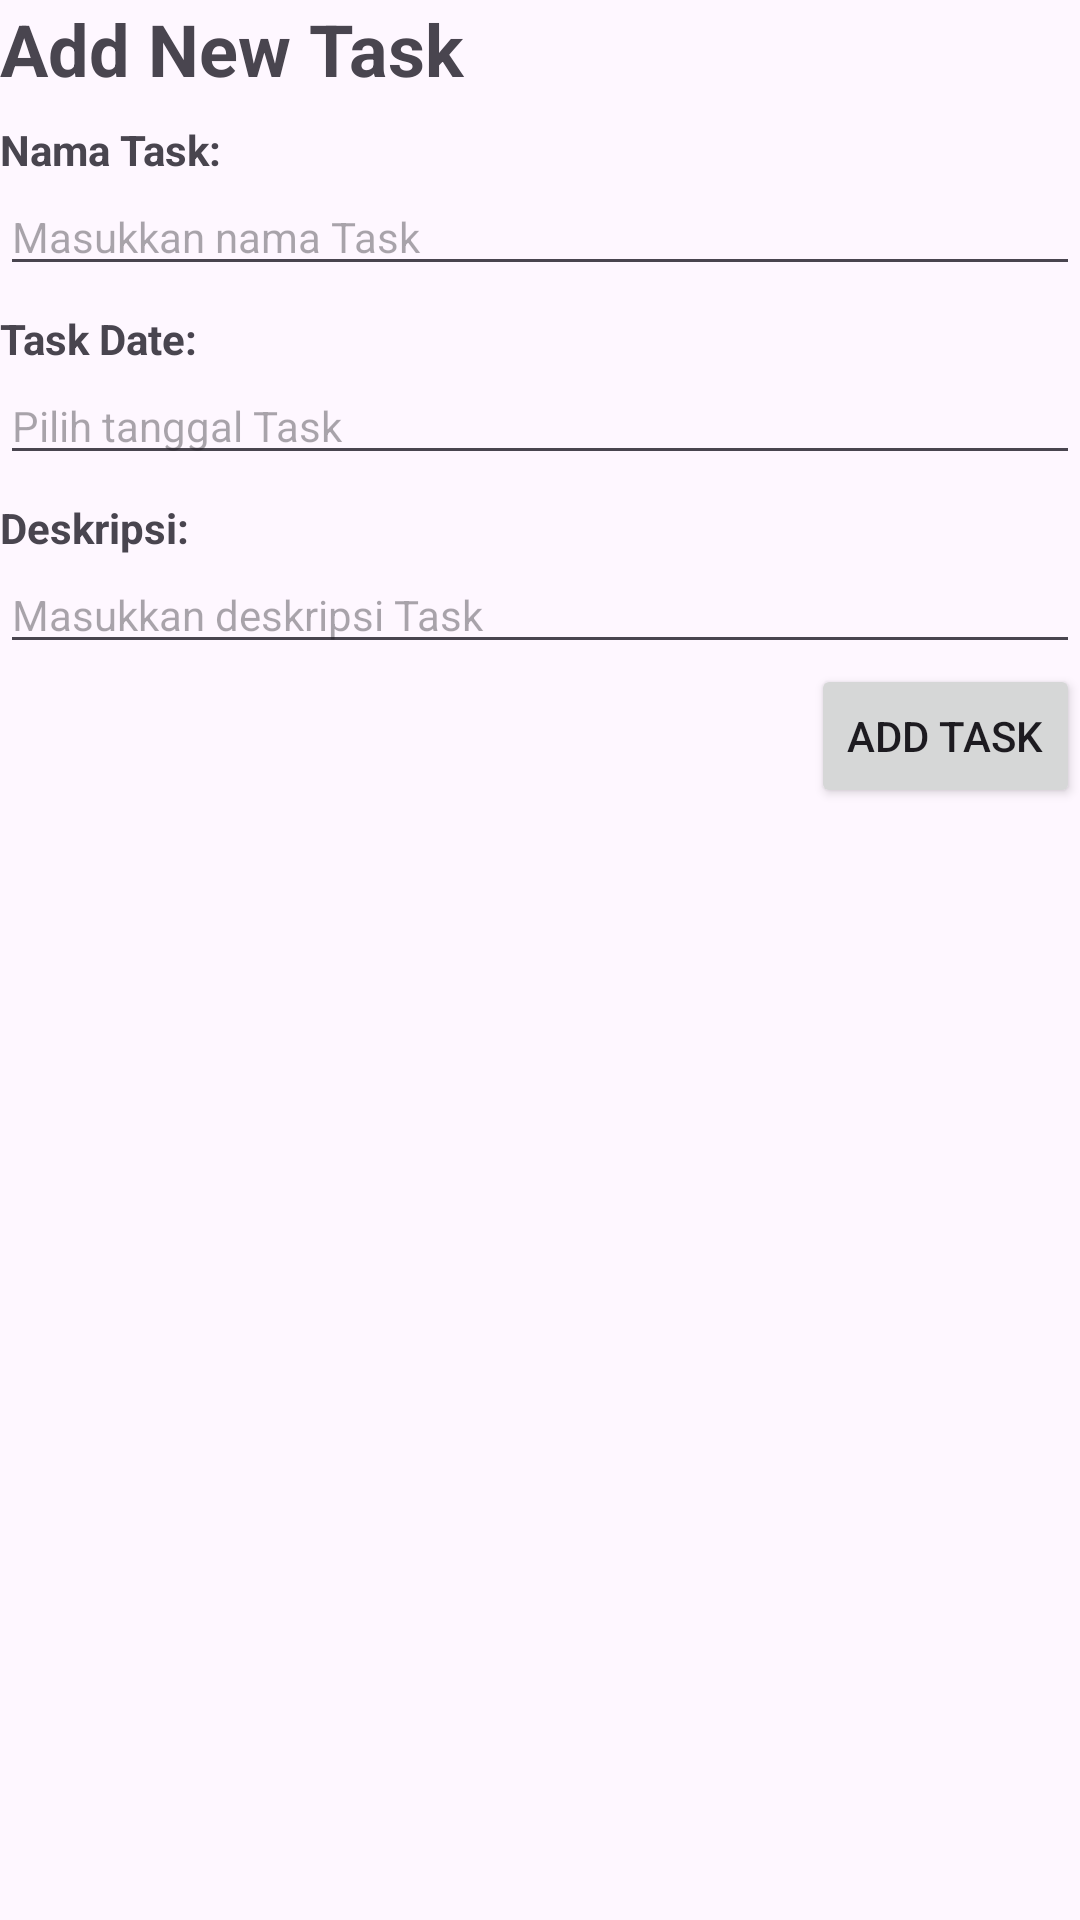

Layout XML and referenced resources for this Android screen:
<!-- AndroidManifest.xml: application theme Theme.LatihanRecycleView_TaskList -->
<!-- res/layout/activity_add_task.xml -->
<?xml version="1.0" encoding="utf-8"?>
<LinearLayout xmlns:android="http://schemas.android.com/apk/res/android"
    xmlns:app="http://schemas.android.com/apk/res-auto"
    xmlns:tools="http://schemas.android.com/tools"
    android:id="@+id/main"
    android:layout_width="match_parent"
    android:layout_height="match_parent"
    android:orientation="vertical"
    android:layout_margin="8dp"
    tools:context=".AddTaskActivity">

    <TextView
        android:id="@+id/tvJudul"
        android:layout_width="match_parent"
        android:layout_height="wrap_content"
        android:text="Add New Task"
        android:textStyle="bold"
        android:textSize="24sp"/>

    <TextView
        android:layout_marginTop="8dp"
        android:layout_width="match_parent"
        android:layout_height="wrap_content"
        android:textStyle="bold"
        android:textSize="14sp"
        android:text="Nama Task:"/>

    <EditText
        android:layout_width="match_parent"
        android:layout_height="wrap_content"
        android:hint="Masukkan nama Task"
        android:textSize="14sp"
        android:id="@+id/namaTask"/>

    <TextView
        android:layout_marginTop="8dp"
        android:layout_width="match_parent"
        android:layout_height="wrap_content"
        android:textStyle="bold"
        android:textSize="14sp"
        android:text="Task Date: "/>

    <EditText
        android:id="@+id/tanggalTask"
        android:layout_width="match_parent"
        android:layout_height="wrap_content"
        android:hint="Pilih tanggal Task"
        android:textSize="14sp"
        android:focusable="false"
        android:clickable="true"
        android:inputType="none" />

    <TextView
        android:layout_marginTop="8dp"
        android:layout_width="match_parent"
        android:layout_height="wrap_content"
        android:textStyle="bold"
        android:textSize="14sp"
        android:text="Deskripsi: "/>

    <EditText
        android:layout_width="match_parent"
        android:layout_height="wrap_content"
        android:hint="Masukkan deskripsi Task"
        android:textSize="14sp"
        android:id="@+id/deskripsiTask"/>

    <Button
        android:layout_width="wrap_content"
        android:layout_height="wrap_content"
        android:text="Add Task"
        android:layout_gravity="right"
        android:id="@+id/btnAddTask"/>

</LinearLayout>
<!-- resources referenced by this layout -->
<resources>
  <style name="Theme.LatihanRecycleView_TaskList" parent="Base.Theme.LatihanRecycleView_TaskList" />
  <style name="Base.Theme.LatihanRecycleView_TaskList" parent="Theme.Material3.DayNight.NoActionBar">
          
          
      </style>
</resources>
